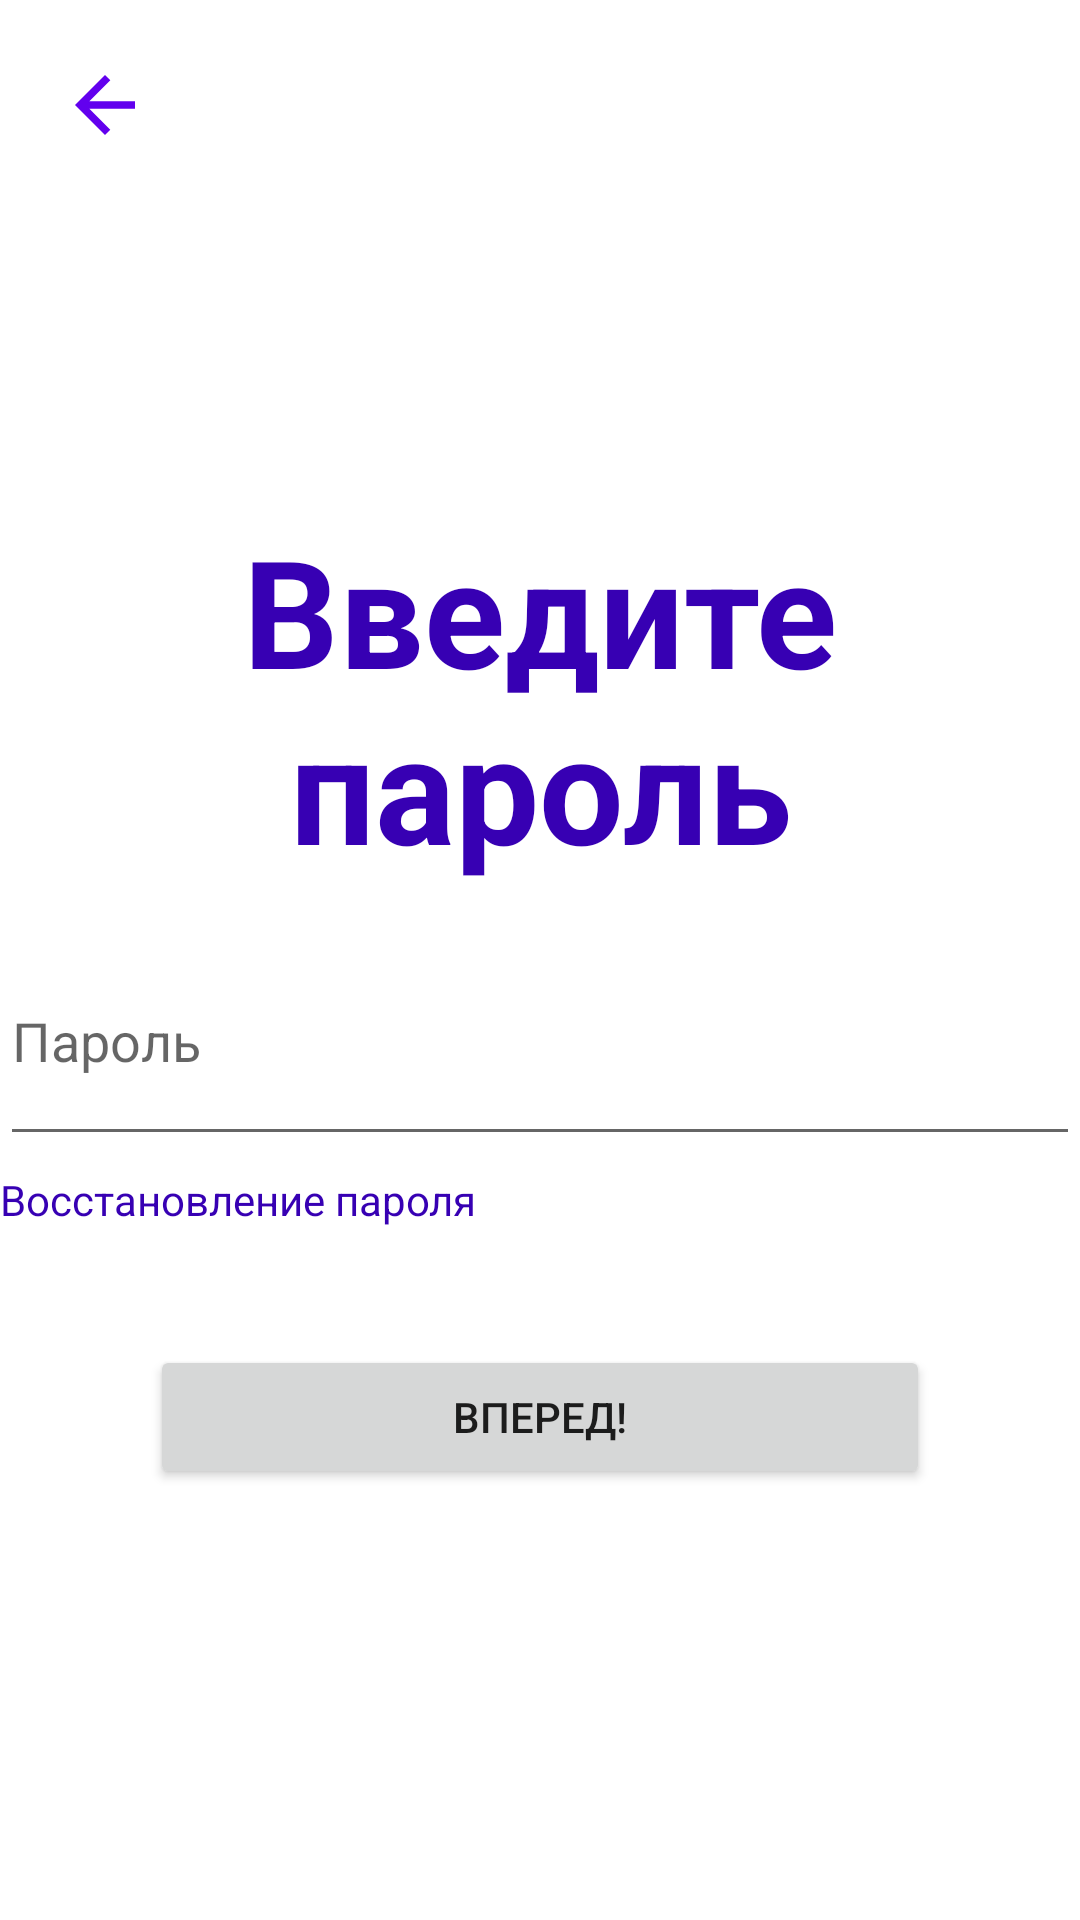

Layout XML and referenced resources for this Android screen:
<!-- AndroidManifest.xml: application theme Theme.VchatMessenger -->
<!-- res/layout/enter_password_activity.xml -->
<?xml version="1.0" encoding="utf-8"?>
<androidx.constraintlayout.widget.ConstraintLayout xmlns:android="http://schemas.android.com/apk/res/android"
    xmlns:app="http://schemas.android.com/apk/res-auto"
    xmlns:tools="http://schemas.android.com/tools"
    android:layout_width="match_parent"
    android:layout_height="match_parent">

    <ImageButton
        android:id="@+id/buttonBack"
        android:layout_width="50dp"
        android:layout_height="50dp"
        android:layout_marginStart="10dp"
        android:layout_marginTop="10dp"
        app:layout_constraintStart_toStartOf="parent"
        app:layout_constraintTop_toTopOf="parent"
        android:background="@android:color/transparent"
        android:src="@drawable/back_purple_500" />

    <TextView
        android:id="@+id/textView5"
        android:layout_width="match_parent"
        android:layout_height="0dp"
        android:layout_marginTop="110dp"
        android:gravity="center"
        android:text="@string/password_enter_text"
        android:textColor="@color/purple_700"
        android:textSize="50sp"
        android:textStyle="bold"
        app:layout_constraintEnd_toEndOf="parent"
        app:layout_constraintStart_toStartOf="parent"
        app:layout_constraintTop_toBottomOf="@+id/buttonBack" />

    <EditText
        android:id="@+id/password"
        android:layout_width="match_parent"
        android:layout_height="80dp"
        android:layout_marginTop="10dp"
        android:ems="10"
        android:hint="@string/password_text_hint"
        android:inputType="textPassword"
        android:text=""
        app:layout_constraintEnd_toEndOf="parent"
        app:layout_constraintStart_toStartOf="parent"
        app:layout_constraintTop_toBottomOf="@+id/textView5" />

    <TextView
        android:id="@+id/password_recovery"
        android:layout_width="match_parent"
        android:layout_height="0dp"
        android:layout_marginTop="5dp"
        android:layout_weight="1"
        android:text="@string/password_recovery"
        android:textColor="@color/purple_700"
        app:layout_constraintEnd_toEndOf="parent"
        app:layout_constraintStart_toStartOf="parent"
        app:layout_constraintTop_toBottomOf="@+id/password" />

    <TextView
        android:id="@+id/wrong_password"
        android:layout_width="match_parent"
        android:layout_height="0dp"
        android:layout_marginTop="10dp"
        android:layout_weight="1"
        android:gravity="center"
        android:textColor="@color/red"
        app:layout_constraintEnd_toEndOf="parent"
        app:layout_constraintHorizontal_bias="0.0"
        app:layout_constraintStart_toStartOf="parent"
        app:layout_constraintTop_toBottomOf="@+id/password_recovery" />

    <Button
        android:id="@+id/buttonNext"
        android:layout_width="match_parent"
        android:layout_height="0dp"
        android:layout_marginStart="50dp"
        android:layout_marginTop="10dp"
        android:layout_marginEnd="50dp"
        android:text="@string/forvard_text"
        app:layout_constraintEnd_toEndOf="parent"
        app:layout_constraintStart_toStartOf="parent"
        app:layout_constraintTop_toBottomOf="@+id/wrong_password" />
</androidx.constraintlayout.widget.ConstraintLayout>
<!-- resources referenced by this layout -->
<resources>
  <color name="purple_700">#FF3700B3</color>
  <color name="red">#FF2626</color>
  <!-- drawable back_purple_500 (drawable) -->
  <vector android:autoMirrored="true" android:height="30dp"
      android:tint="@color/purple_500" android:viewportHeight="24"
      android:viewportWidth="24" android:width="30dp" xmlns:android="http://schemas.android.com/apk/res/android">
      <path android:fillColor="@android:color/white" android:pathData="M20,11H7.83l5.59,-5.59L12,4l-8,8 8,8 1.41,-1.41L7.83,13H20v-2z"/>
  </vector>
  <string name="forvard_text">Вперед!</string>
  <string name="password_enter_text">Введите пароль</string>
  <string name="password_recovery">Восстановление пароля</string>
  <string name="password_text_hint">Пароль</string>
  <style name="Theme.VchatMessenger" parent="Theme.MaterialComponents.DayNight.NoActionBar">
          
          <item name="colorPrimary">@color/purple_500</item>
          <item name="colorPrimaryVariant">@color/purple_700</item>
          <item name="colorOnPrimary">@color/white</item>
          
          <item name="colorSecondary">@color/teal_200</item>
          <item name="colorSecondaryVariant">@color/teal_700</item>
          <item name="colorOnSecondary">@color/black</item>
          
          <item name="android:statusBarColor">?attr/colorPrimaryVariant</item>
          
      </style>
  <color name="purple_500">#FF6200EE</color>
  <color name="white">#FFFFFFFF</color>
  <color name="teal_200">#FF03DAC5</color>
  <color name="teal_700">#FF018786</color>
  <color name="black">#FF000000</color>
</resources>
